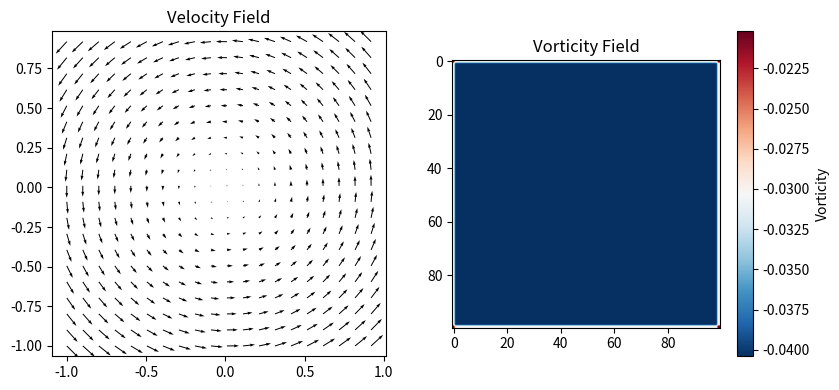

Write Python code to recreate this figure.
import numpy as np
from scipy import ndimage

def vorticity(vx, vy):
    """
    Calculate vorticity from velocity components.
    Direct translation of MATLAB's vorticity.m function.
    
    Parameters:
        vx: x-component of velocity field (numpy array)
        vy: y-component of velocity field (numpy array)
    
    Returns:
        omega: Vorticity field (numpy array)
    """
    # Optional smoothing (commented out as in MATLAB)
    # In MATLAB: Vx = imfilter(Vx, [1 1 1 1 1]'*[1 1 1 1 1]/25,'symmetric')
    # kernel = np.ones((5, 5)) / 25
    # vx = ndimage.convolve(vx, kernel, mode='reflect')
    # vy = ndimage.convolve(vy, kernel, mode='reflect')
    
    # Define spatial step
    dx = 1
    
    # Define derivative kernel (matching MATLAB's D matrix)
    d_kernel = np.array([[0, -1, 0],
                        [0, 0, 0],
                        [0, 1, 0]]) / 2
    
    # Calculate velocity gradients
    # In MATLAB: Vy_x = imfilter(Vy, D'/dx, 'symmetric', 'same')
    vy_x = ndimage.convolve(vy, d_kernel.T/dx, mode='reflect')
    
    # In MATLAB: Vx_y = imfilter(Vx, D/dx, 'symmetric', 'same')
    vx_y = ndimage.convolve(vx, d_kernel/dx, mode='reflect')
    
    # Calculate vorticity (matching MATLAB's omega=Vy_x-Vx_y)
    omega = vy_x - vx_y
    
    return omega

# Example usage and validation
if __name__ == "__main__":
    # Create sample velocity fields (matching MATLAB example)
    x, y = np.meshgrid(np.linspace(-1, 1, 100), np.linspace(-1, 1, 100))
    vx = -y  # Example: rigid body rotation
    vy = x
    
    # Calculate vorticity
    omega = vorticity(vx, vy)
    
    # Optional: Visualize results
    import matplotlib.pyplot as plt
    
    plt.figure(figsize=(12, 4))
    
    plt.subplot(131)
    plt.quiver(x[::5, ::5], y[::5, ::5], vx[::5, ::5], vy[::5, ::5])
    plt.title('Velocity Field')
    plt.axis('equal')
    
    plt.subplot(132)
    plt.imshow(omega, cmap='RdBu_r')
    plt.colorbar(label='Vorticity')
    plt.title('Vorticity Field')
    
    plt.tight_layout()
    plt.show()